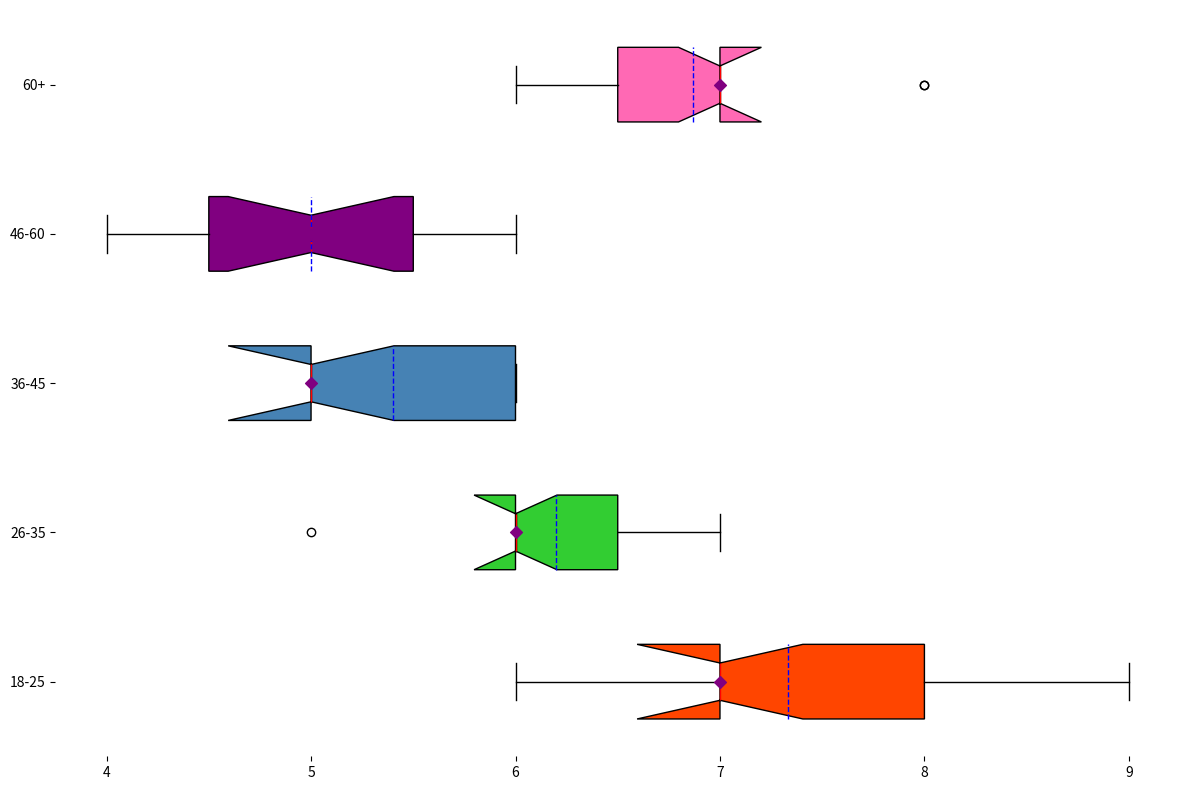

This figure's Python source:
import matplotlib.pyplot as plt
import numpy as np

age_groups = ['18-25', '26-35', '36-45', '46-60', '60+']
happiness_data = [
    [7, 8, 7, 6, 8, 8, 7, 9, 7, 6, 7, 8, 7, 8, 7],
    [6, 7, 6, 6, 7, 7, 6, 6, 6, 7, 6, 6, 5, 6, 6],
    [5, 6, 5, 6, 6, 5, 6, 6, 5, 5, 5, 5, 5, 6, 5],
    [6, 6, 5, 4, 5, 6, 5, 4, 4, 5, 6, 5, 4, 5, 5],
    [7, 6, 7, 6, 7, 7, 7, 6, 6, 7, 8, 7, 8, 7, 7]
]

fig, ax = plt.subplots(figsize=(12, 8))

# Create horizontal boxplot without stylistic elements
box = ax.boxplot(happiness_data, vert=False, patch_artist=True, notch=True, meanline=True, showmeans=True)

new_colors = ['#FF4500', '#32CD32', '#4682B4', '#800080', '#FF69B4']
for patch, color in zip(box['boxes'], new_colors):
    patch.set_facecolor(color)

plt.setp(box['means'], color='blue')
plt.setp(box['medians'], color='red')

# Scatter plot of medians for horizontal boxplot
medians = [np.median(group) for group in happiness_data]
ax.scatter(medians, range(1, len(age_groups) + 1), color='purple', marker='D', zorder=3)

ax.set_yticklabels(age_groups)

# Remove grid, axis background, and borders
ax.set_facecolor('white')
ax.spines['top'].set_visible(False)
ax.spines['right'].set_visible(False)
ax.spines['left'].set_visible(False)
ax.spines['bottom'].set_visible(False)

plt.tight_layout()
plt.show()
